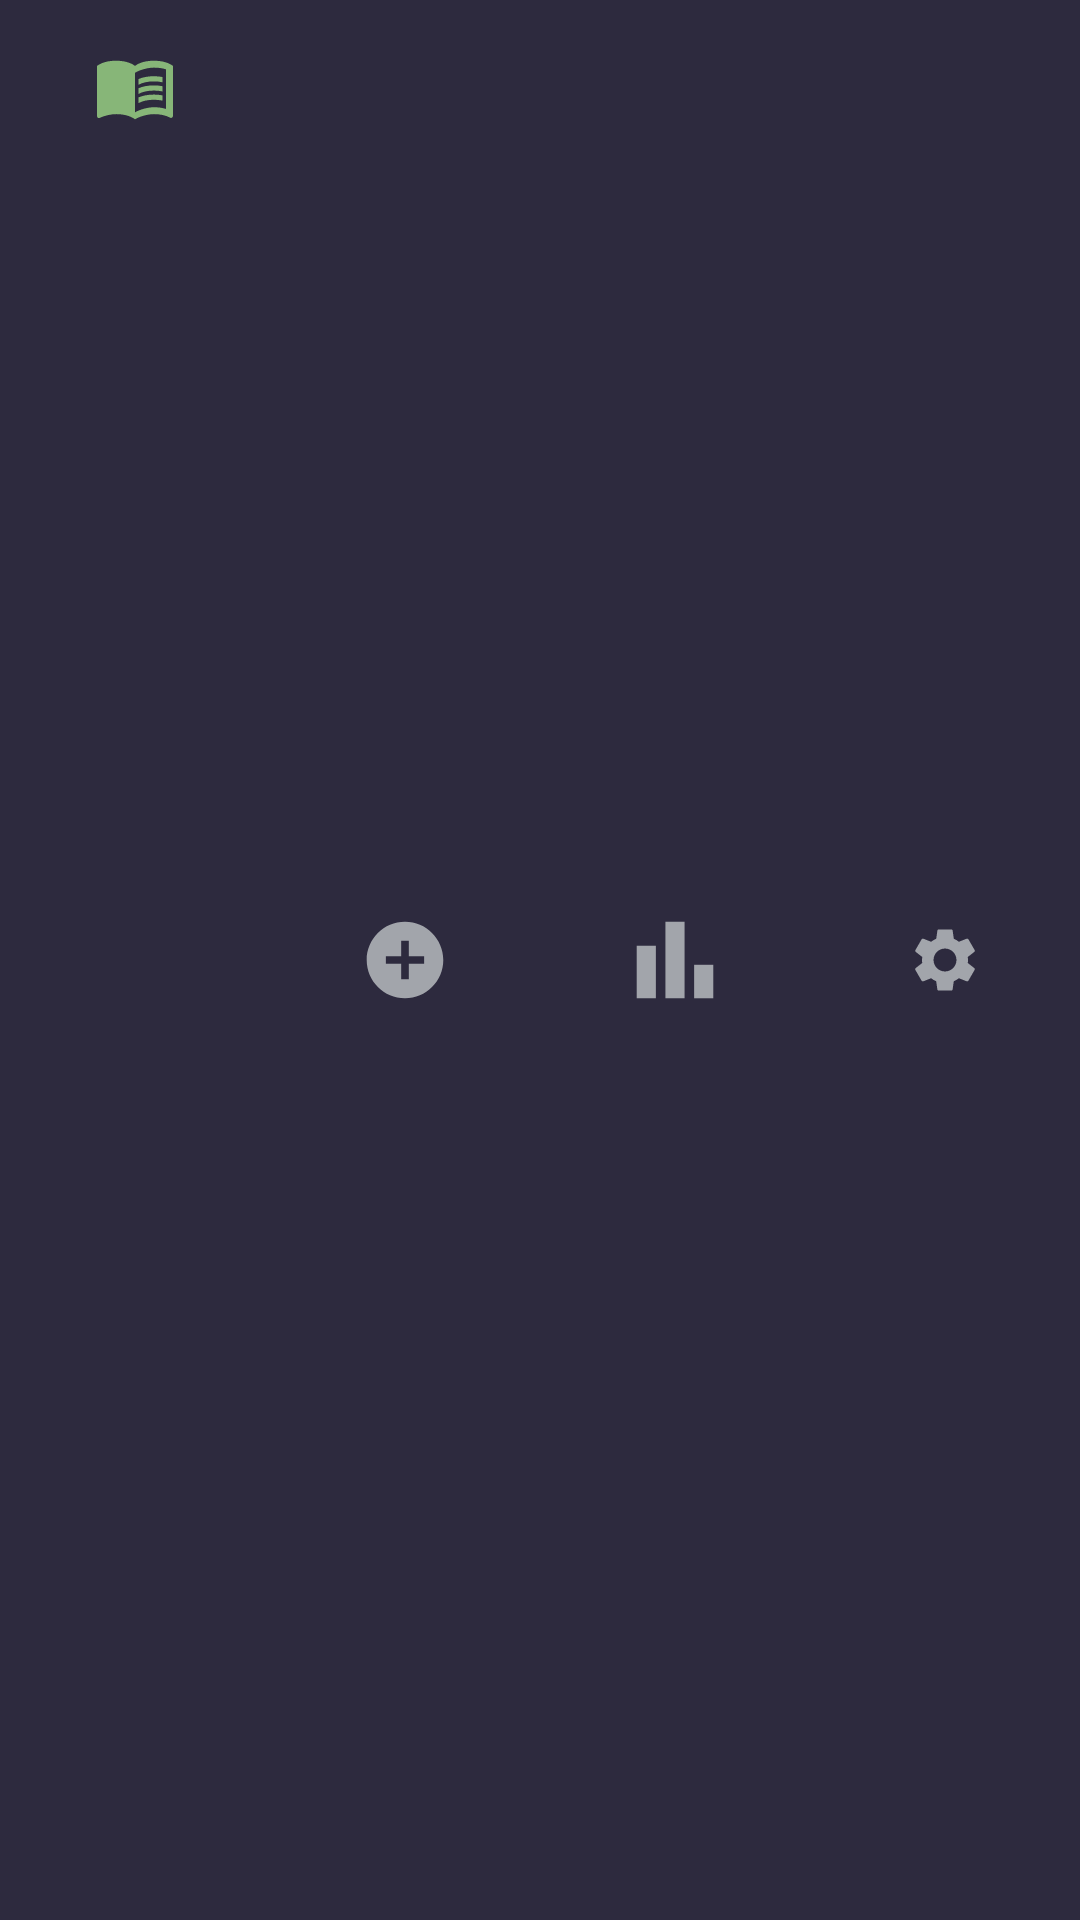

Android layout source for this screen:
<!-- AndroidManifest.xml: application theme Theme.CalorieX -->
<!-- res/layout/bottom_navigation_view.xml -->
<com.google.android.material.bottomnavigation.BottomNavigationView
    xmlns:android="http://schemas.android.com/apk/res/android"
    xmlns:app="http://schemas.android.com/apk/res-auto"
     android:id="@+id/bottom_navigation"
     android:layout_width="match_parent"
     android:layout_height="75dp"
     android:layout_alignParentBottom="true"
     android:background="#2D2A3E"
     app:itemIconSize="44dp"
     app:itemTextColor="#A2A5AB"
     app:itemIconTint="@color/menu_selector_icon"
     app:menu="@menu/bottom_navigation_menu" />
<!-- resources referenced by this layout -->
<resources>
  <style name="Theme.CalorieX" parent="Theme.MaterialComponents.DayNight.NoActionBar">
          
          <item name="colorPrimary">@color/purple_500</item>
          <item name="colorPrimaryVariant">@color/purple_700</item>
          <item name="colorOnPrimary">@color/white</item>
          
          <item name="colorSecondary">@color/teal_200</item>
          <item name="colorSecondaryVariant">@color/teal_700</item>
          <item name="colorOnSecondary">@color/black</item>
          
          <item name="android:statusBarColor">?attr/colorPrimaryVariant</item>
          
      </style>
  <color name="purple_500">#FF6200EE</color>
  <color name="purple_700">#FF3700B3</color>
  <color name="white">#FFFFFFFF</color>
  <color name="teal_200">#FF03DAC5</color>
  <color name="teal_700">#FF018786</color>
  <color name="black">#FF000000</color>
</resources>
